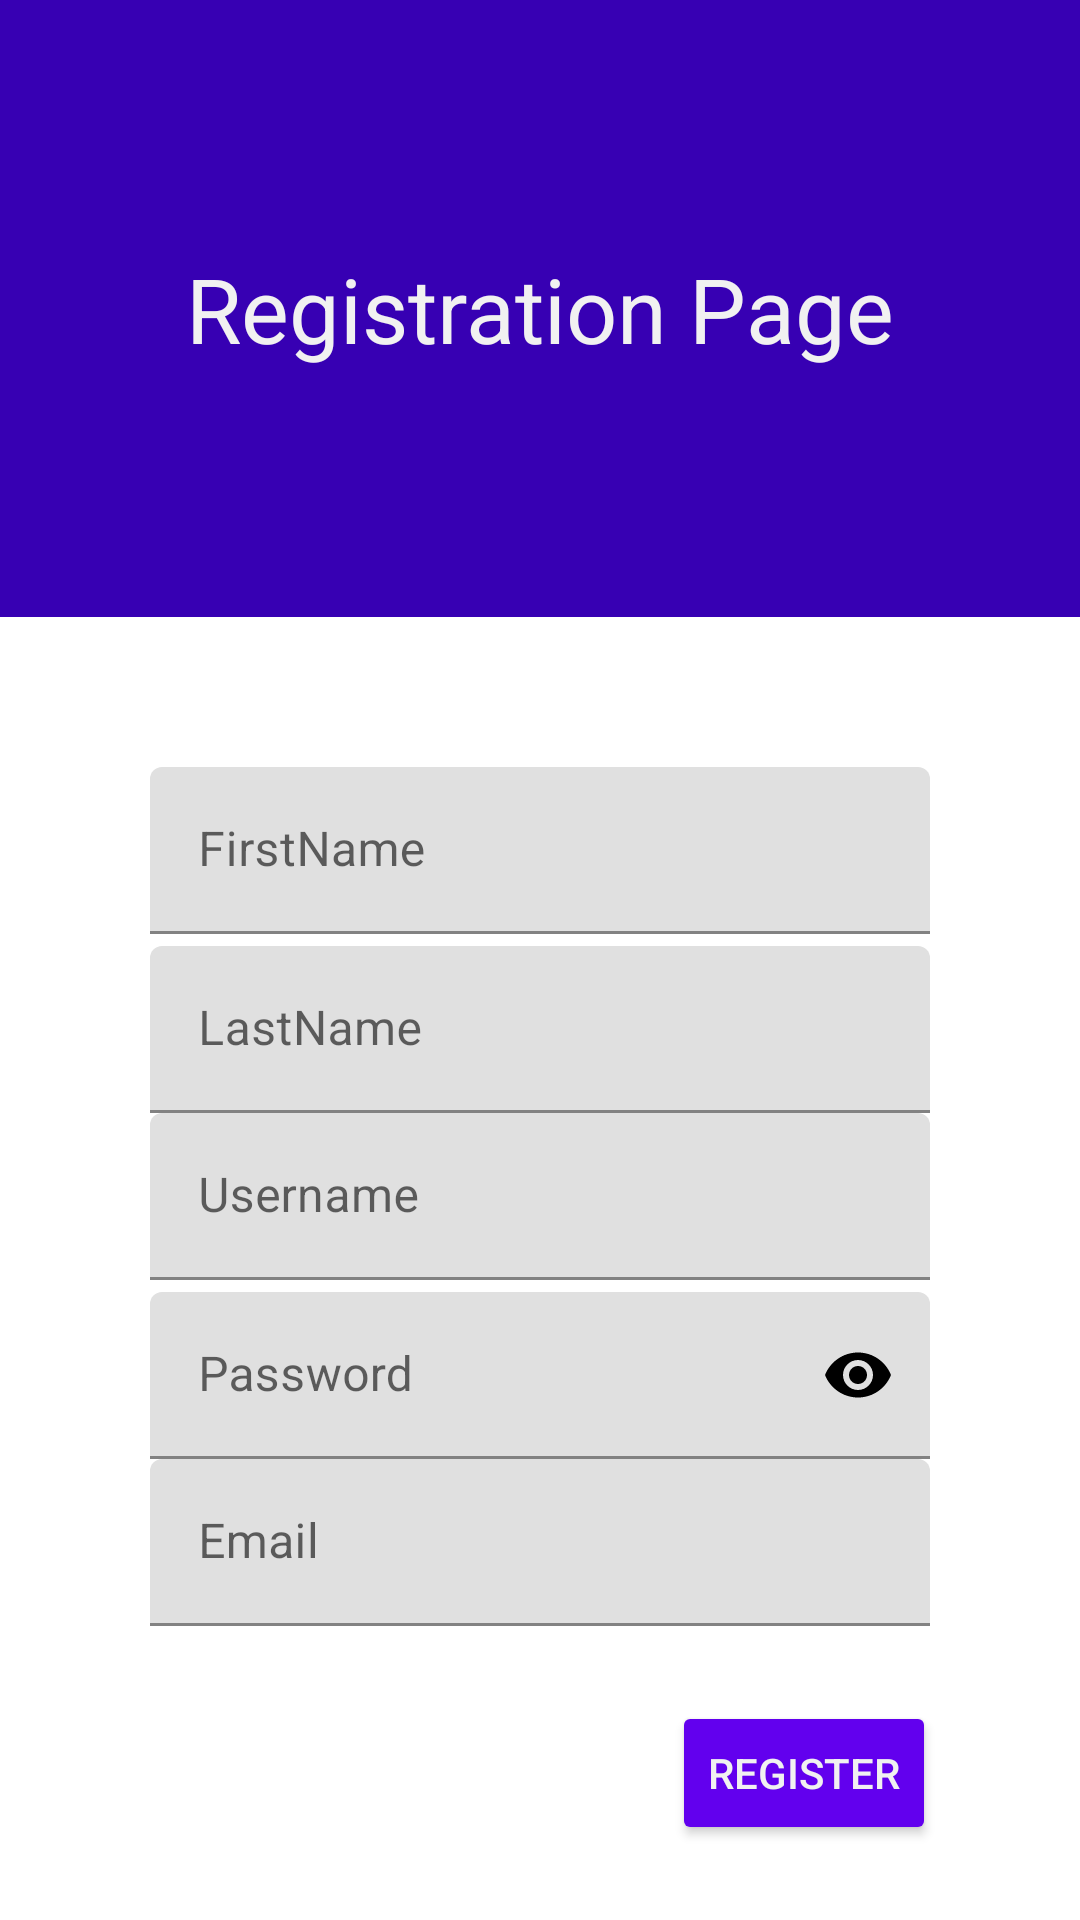

Layout XML and referenced resources for this Android screen:
<!-- AndroidManifest.xml: activity theme Theme.MyApplication.NoActionBar -->
<!-- res/layout/activity_register.xml -->
<?xml version="1.0" encoding="utf-8"?>
<androidx.constraintlayout.widget.ConstraintLayout xmlns:android="http://schemas.android.com/apk/res/android"
    xmlns:app="http://schemas.android.com/apk/res-auto"
    xmlns:tools="http://schemas.android.com/tools"
    android:layout_width="match_parent"
    android:layout_height="match_parent"
    tools:context=".RegisterActivity">

    <FrameLayout
        android:id="@+id/LinearRP"
        android:layout_width="match_parent"
        android:layout_height="0dp"
        android:background="@color/colorPrimaryDark"
        android:gravity="center_vertical"
        app:layout_constraintBottom_toTopOf="@+id/LinearInfo"
        app:layout_constraintEnd_toEndOf="parent"
        app:layout_constraintStart_toStartOf="parent"
        app:layout_constraintTop_toTopOf="parent"
        app:layout_constraintVertical_chainStyle="packed">

        <TextView
            android:layout_width="wrap_content"
            android:layout_height="wrap_content"
            android:layout_gravity="center"
            android:layout_marginTop="15dp"
            android:layout_marginBottom="15dp"
            android:text="@string/registrationPage"
            android:textColor="#f1f1f1"
            android:textSize="30sp" />

    </FrameLayout>

    <LinearLayout
        android:id="@+id/LinearInfo"
        android:layout_width="match_parent"
        android:layout_height="wrap_content"
        android:layout_gravity="center_vertical"
        android:orientation="vertical"

        android:theme="@style/RegistrationPage"
        app:layout_constraintBottom_toBottomOf="parent"
        app:layout_constraintEnd_toEndOf="parent"
        app:layout_constraintStart_toStartOf="parent"
        app:layout_constraintTop_toBottomOf="@+id/LinearRP">

        <com.google.android.material.textfield.TextInputLayout
            android:layout_width="fill_parent"
            android:layout_height="wrap_content">

            <com.google.android.material.textfield.TextInputEditText
                android:id="@+id/reg_firstName"
                android:layout_width="fill_parent"
                android:layout_height="wrap_content"
                android:layout_marginLeft="50dp"
                android:layout_marginTop="50dp"
                android:layout_marginRight="50dp"
                android:hint="@string/FirstName"
                android:inputType="text" />
        </com.google.android.material.textfield.TextInputLayout>

        <com.google.android.material.textfield.TextInputLayout
            android:layout_width="fill_parent"
            android:layout_height="wrap_content">

            <com.google.android.material.textfield.TextInputEditText
                android:id="@+id/reg_lastName"
                android:layout_width="fill_parent"
                android:layout_height="wrap_content"
                android:layout_marginLeft="50dp"
                android:layout_marginTop="4dp"
                android:layout_marginRight="50dp"
                android:hint="@string/LastName"
                android:inputType="text" />
        </com.google.android.material.textfield.TextInputLayout>


        <com.google.android.material.textfield.TextInputLayout
            android:layout_width="fill_parent"
            android:layout_height="wrap_content">

            <com.google.android.material.textfield.TextInputEditText
                android:id="@+id/reg_username"
                android:layout_width="fill_parent"
                android:layout_height="wrap_content"
                android:layout_marginLeft="50dp"
                android:layout_marginRight="50dp"
                android:hint="@string/Username"
                android:inputType="text" />
        </com.google.android.material.textfield.TextInputLayout>

        <com.google.android.material.textfield.TextInputLayout
            android:id="@+id/txtInLayoutRegPassword"
            android:layout_width="fill_parent"
            android:layout_height="wrap_content"
            android:layout_marginTop="4dp"
            app:passwordToggleEnabled="true"
            app:passwordToggleTint="@color/black">

            <com.google.android.material.textfield.TextInputEditText
                android:id="@+id/reg_password"
                android:layout_width="fill_parent"
                android:layout_height="wrap_content"
                android:layout_marginLeft="50dp"
                android:layout_marginTop="0dp"
                android:layout_marginRight="50dp"
                android:hint="@string/Password"
                android:inputType="textPassword" />
        </com.google.android.material.textfield.TextInputLayout>


        <com.google.android.material.textfield.TextInputLayout
            android:layout_width="fill_parent"
            android:layout_height="wrap_content">

            <com.google.android.material.textfield.TextInputEditText
                android:id="@+id/reg_email"
                android:layout_width="fill_parent"
                android:layout_height="wrap_content"
                android:layout_marginLeft="50dp"
                android:layout_marginRight="50dp"
                android:hint="@string/Email"
                android:inputType="text" />
        </com.google.android.material.textfield.TextInputLayout>

        <Button
            android:id="@+id/btn_reg"
            android:layout_width="wrap_content"
            android:layout_height="wrap_content"
            android:layout_gravity="end"
            android:layout_marginTop="25dp"
            android:layout_marginEnd="48dp"
            android:layout_marginBottom="25dp"
            android:backgroundTint="@color/colorPrimary"
            android:text="@string/Register"
            android:textColor="#F1f1f1"
            android:theme="@style/ButtonRegister" />

    </LinearLayout>
</androidx.constraintlayout.widget.ConstraintLayout>
<!-- resources referenced by this layout -->
<resources>
  <string name="Email">Email</string>
  <string name="FirstName">FirstName</string>
  <string name="LastName">LastName</string>
  <string name="Password">Password</string>
  <string name="Register">Register</string>
  <string name="Username">Username</string>
  <string name="registrationPage">Registration Page</string>
  <style name="Theme.MyApplication.NoActionBar">
          <item name="windowActionBar">false</item>
          <item name="windowNoTitle">true</item>
      </style>
  <!-- not gathered from this repository: default colours our renderer supplied (Android Studio template values) -->
  <color name="black">#FF000000</color>
  <color name="colorPrimary">#FF6200EE</color>
  <color name="colorPrimaryDark">#FF3700B3</color>
</resources>
